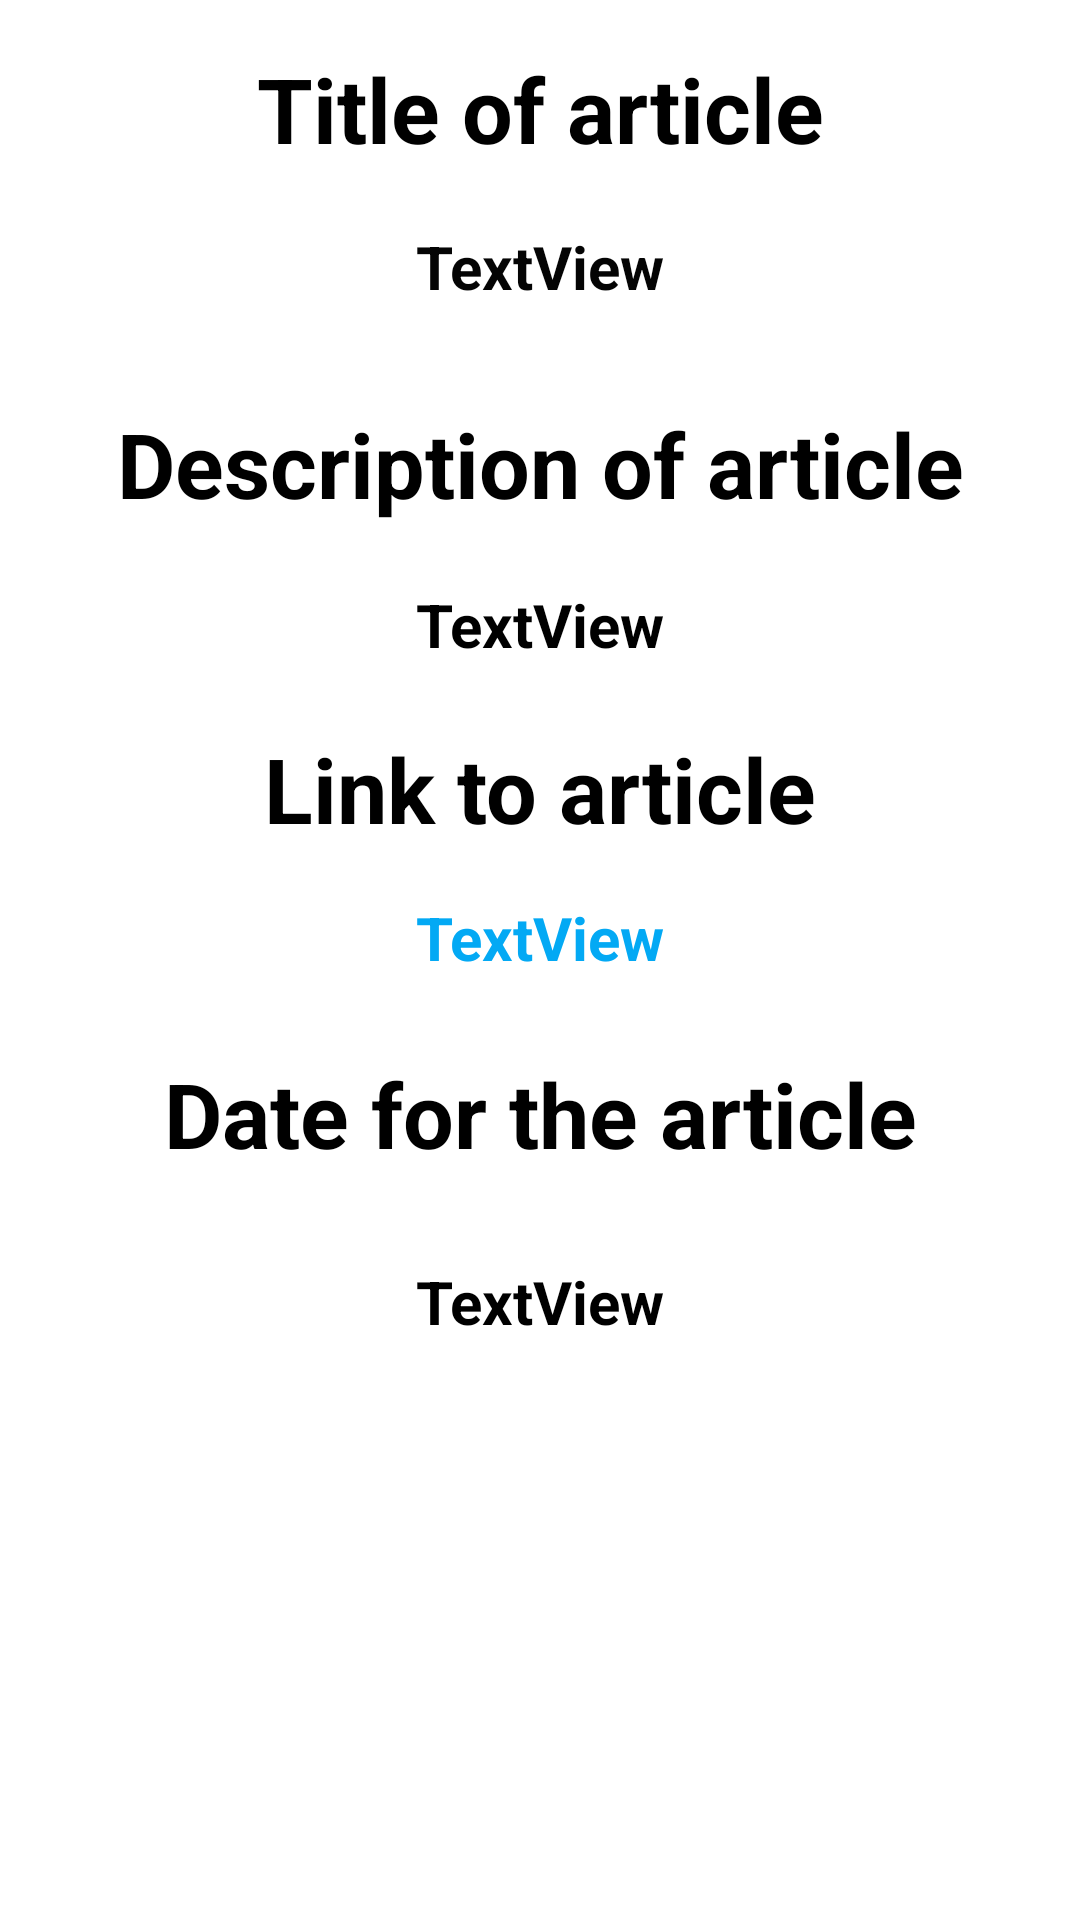

Layout XML and referenced resources for this Android screen:
<!-- AndroidManifest.xml: application theme Theme.BBCNewsReader -->
<!-- res/layout/fragment_activity.xml -->
<?xml version="1.0" encoding="utf-8"?>
<LinearLayout xmlns:android="http://schemas.android.com/apk/res/android"
    xmlns:app="http://schemas.android.com/apk/res-auto"
    xmlns:tools="http://schemas.android.com/tools"
    android:layout_width="match_parent"
    android:layout_height="match_parent"
    android:orientation="vertical"
    android:id="@+id/FragmentActivityContext"
    >


    <androidx.appcompat.widget.Toolbar
        android:id="@+id/ToolbarID"
        android:layout_width="match_parent"
        android:layout_height="wrap_content"
        android:background="@color/pistachio_green"
        android:theme="@style/ThemeOverlay.AppCompat.DayNight.ActionBar"
        app:layout_constraintEnd_toEndOf="parent"
        app:layout_constraintTop_toTopOf="parent" />

    <androidx.drawerlayout.widget.DrawerLayout
        android:id="@+id/drawer_layout"
        android:layout_width="match_parent"
        android:layout_height="match_parent"
        tools:ignore="SpeakableTextPresentCheck">

        <LinearLayout
            android:layout_width="match_parent"
            android:layout_height="match_parent"
            android:orientation="vertical">


            <androidx.constraintlayout.widget.ConstraintLayout
                android:id="@+id/fragment_activityContext"
                android:layout_width="match_parent"
                android:layout_height="match_parent"
                tools:context=".NewsPage">

                <TextView
                    android:id="@+id/descriptionTW"
                    android:layout_width="match_parent"
                    android:layout_height="wrap_content"
                    android:layout_marginTop="20dp"
                    android:text="TextView"
                    android:textAlignment="center"
                    android:textColor="#000000"
                    android:textSize="20sp"
                    android:textStyle="bold"
                    app:layout_constraintStart_toStartOf="parent"
                    app:layout_constraintTop_toBottomOf="@+id/descriptionBanner" />

                <TextView
                    android:id="@+id/titleTW"
                    android:layout_width="match_parent"
                    android:layout_height="wrap_content"
                    android:layout_marginTop="19dp"
                    android:text="TextView"
                    android:textAlignment="center"
                    android:textColor="#040404"
                    android:textSize="20sp"
                    android:textStyle="bold"
                    app:layout_constraintStart_toStartOf="parent"
                    app:layout_constraintTop_toBottomOf="@+id/TitleBanner" />

                <TextView
                    android:id="@+id/dateTW"
                    android:layout_width="match_parent"
                    android:layout_height="wrap_content"
                    android:layout_marginTop="29dp"
                    android:text="TextView"
                    android:textAlignment="center"
                    android:textColor="#000000"
                    android:textSize="20sp"
                    android:textStyle="bold"
                    app:layout_constraintStart_toStartOf="parent"
                    app:layout_constraintTop_toBottomOf="@+id/dateBanner" />

                <TextView
                    android:id="@+id/linkTW"
                    android:layout_width="match_parent"
                    android:layout_height="wrap_content"
                    android:layout_marginTop="16dp"
                    android:layout_marginBottom="25dp"
                    android:autoLink="web"
                    android:text="TextView"
                    android:textAlignment="center"
                    android:textColor="#03A9F4"
                    android:textSize="20sp"
                    android:textStyle="bold"
                    app:layout_constraintBottom_toTopOf="@+id/dateBanner"
                    app:layout_constraintEnd_toEndOf="parent"
                    app:layout_constraintStart_toStartOf="parent"
                    app:layout_constraintTop_toBottomOf="@+id/linkBanner" />

                <TextView
                    android:id="@+id/TitleBanner"
                    android:layout_width="match_parent"
                    android:layout_height="wrap_content"
                    android:layout_marginTop="16dp"
                    android:text="@string/Titleofarticle"
                    android:textAlignment="center"
                    android:textSize="30sp"
                    android:textStyle="bold"
                    app:layout_constraintStart_toStartOf="parent"
                    app:layout_constraintTop_toTopOf="parent" />

                <TextView
                    android:id="@+id/descriptionBanner"
                    android:layout_width="match_parent"
                    android:layout_height="wrap_content"
                    android:layout_marginTop="32dp"
                    android:text="@string/Descriptionofarticle"
                    android:textAlignment="center"
                    android:textSize="30sp"
                    android:textStyle="bold"
                    app:layout_constraintStart_toStartOf="parent"
                    app:layout_constraintTop_toBottomOf="@+id/titleTW" />

                <TextView
                    android:id="@+id/linkBanner"
                    android:layout_width="match_parent"
                    android:layout_height="wrap_content"
                    android:layout_marginTop="21dp"
                    android:text="@string/Linktoarticle"
                    android:textAlignment="center"
                    android:textSize="30sp"
                    android:textStyle="bold"
                    app:layout_constraintStart_toStartOf="parent"
                    app:layout_constraintTop_toBottomOf="@+id/descriptionTW" />

                <TextView
                    android:id="@+id/dateBanner"
                    android:layout_width="match_parent"
                    android:layout_height="wrap_content"
                    android:layout_marginTop="25dp"
                    android:text="@string/Dateofarticle"
                    android:textAlignment="center"
                    android:textSize="30sp"
                    android:textStyle="bold"
                    app:layout_constraintStart_toStartOf="parent"
                    app:layout_constraintTop_toBottomOf="@+id/linkTW" />

            </androidx.constraintlayout.widget.ConstraintLayout>


        </LinearLayout>


        <com.google.android.material.navigation.NavigationView
            android:id="@+id/nav_view"
            android:layout_width="wrap_content"
            android:layout_height="match_parent"
            android:layout_gravity="start"
            android:fitsSystemWindows="true"
            app:menu="@menu/navigationdrawer"

            />

    </androidx.drawerlayout.widget.DrawerLayout>



</LinearLayout>
<!-- resources referenced by this layout -->
<resources>
  <color name="pistachio_green">#ccffcc</color>
  <string name="Dateofarticle">Date for the article</string>
  <string name="Descriptionofarticle">Description of article</string>
  <string name="Linktoarticle">Link to article</string>
  <string name="Titleofarticle">Title of article</string>
</resources>
